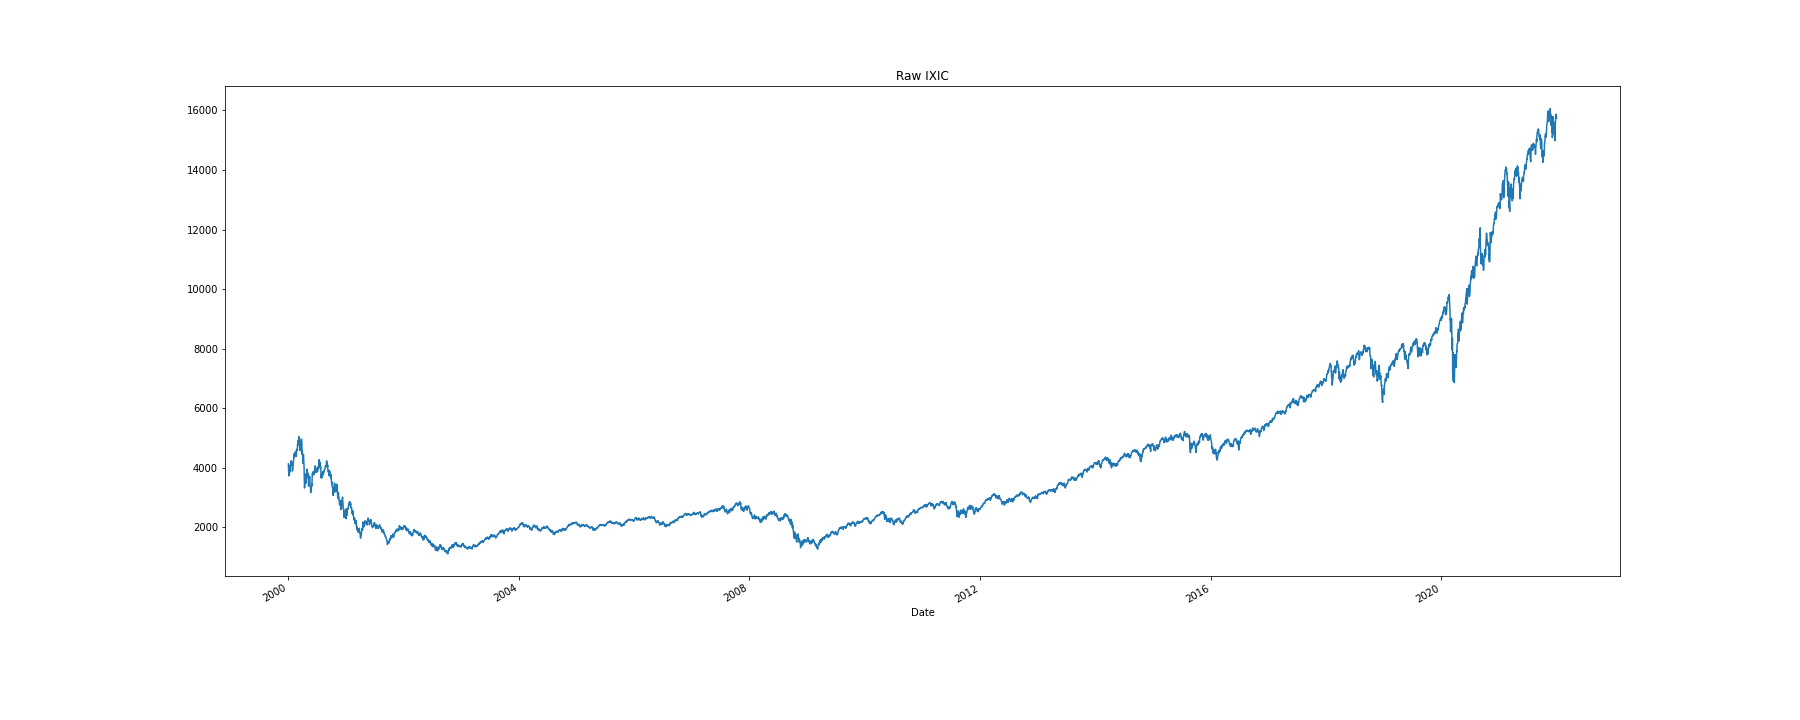

Values plotted in this chart, from the file beside it:
Date, Close
2000-01-03, 4131
2000-01-04, 3902
2000-01-05, 3878
2000-01-06, 3727
2000-01-07, 3883
2000-01-10, 4050
2000-01-11, 3921
2000-01-12, 3850
2000-01-13, 3957
2000-01-14, 4064
2000-01-18, 4131
2000-01-19, 4151
2000-01-20, 4190
2000-01-21, 4235
2000-01-24, 4096
2000-01-25, 4167
2000-01-26, 4070
2000-01-27, 4040
2000-01-28, 3887
2000-01-31, 3940
2000-02-01, 4052
2000-02-02, 4074
2000-02-03, 4211
2000-02-04, 4244
2000-02-07, 4322
2000-02-08, 4428
2000-02-09, 4363
2000-02-10, 4486
2000-02-11, 4395
2000-02-14, 4419
2000-02-15, 4421
2000-02-16, 4428
2000-02-17, 4549
2000-02-18, 4412
2000-02-22, 4382
2000-02-23, 4550
2000-02-24, 4618
2000-02-25, 4590
2000-02-28, 4578
2000-02-29, 4697
2000-03-01, 4784
2000-03-02, 4755
2000-03-03, 4915
2000-03-06, 4905
2000-03-07, 4848
2000-03-08, 4897
2000-03-09, 5047
2000-03-10, 5049
2000-03-13, 4907
2000-03-14, 4707
2000-03-15, 4583
2000-03-16, 4717
2000-03-17, 4798
2000-03-20, 4610
2000-03-21, 4712
2000-03-22, 4865
2000-03-23, 4941
2000-03-24, 4963
2000-03-27, 4959
2000-03-28, 4834
... 5,475 more rows
